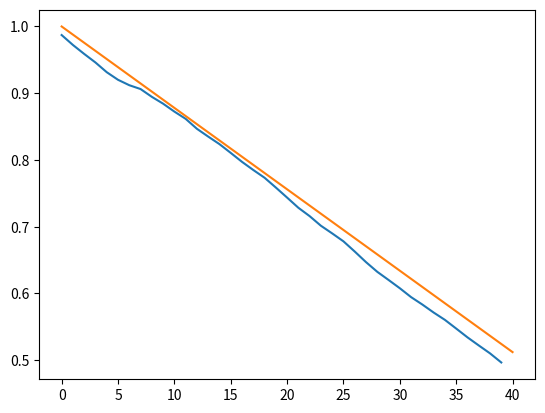

This chart was generated by the following Python code:
# -*- coding: utf-8 -*-
"""
Created on Sun Dec  2 15:19:05 2018

[redacted]
"""
import numpy as np
from scipy.optimize import fsolve
import matplotlib.pyplot as plt
def Xkgenerator(Xklast,a,Sigma,DeltaT):
    """
    generate Xk
    float Xklast:xk-1
    float a : a
    float DeltaT
    """
    mu=np.exp(-1*a*DeltaT)*Xklast
    sigma=np.sqrt((np.power(Sigma,2)/(2*a))*(1-np.exp(-2*a*DeltaT)))
    ret=np.random.normal(mu,sigma)
    return ret

def Xgenerator(T0,T,DeltaT,a,Sigma):
    steps=int((T-T0)/DeltaT)
    x=[]
    for i in range(steps):
        if i==0:
            x.append(0)
            continue
        x.append(Xkgenerator(x[i-1],a,Sigma,DeltaT))
    return x

# =============================================================================
# 
# def GenerateW(T0,T,DeltaT):
#     """
#     generate wiener process
#     float T0,T,DeltaT
#     """
#     steps=int((T-T0)/DeltaT)
#     
#     W=[] #steps from W[t]:ti->ti+1
#     for i in range(steps):
#         if i == 0:
#             W.append(np.random.normal()*np.sqrt(DeltaT))
#             continue
#         W.append(W[i-1]+np.random.normal()*np.sqrt(DeltaT))
#     return W
# =============================================================================

def GenerateSteps(T0,T,DeltaT,a):
    Steps=[]
    W=[]
    steps=int((T-T0)/DeltaT)
    for i in range(steps):
        if i==0:
            temp=(1/(2*a))*(1-np.exp(-2*a*DeltaT))
            tempc=(1/a)*(1-np.exp(-1*a*DeltaT))
            mean=[0,0]
            cov=[[temp,tempc],[tempc,DeltaT]]
            x,y=np.random.multivariate_normal(mean,cov)     
            Steps.append(x)
            W.append(y)
            continue
        temp=(1/(2*a))*(1-np.exp(-2*a*DeltaT))
        tempc=(1/a)*(1-np.exp(-1*a*DeltaT))
        mean=[0,0]
        cov=[[temp,tempc],[tempc,DeltaT]]
        x,y=np.random.multivariate_normal(mean,cov) 
        W.append(W[i-1]+y)
        Steps.append(x)
    return Steps,W

def V(t1,t2,Sigma,a):
    ret=np.power(Sigma,2)/np.power(a,2)
    ret=ret*(t2-t1-3/(2*a)+(2/a)*np.exp(-1*a*(t2-t1))-(1/(2*a))*np.exp(-2*a*(t2-t1)))
    return ret

#p(tk-1,tk)=exp(part1)*part2*exp(part3)

def part1(x,W,Steps,a,DeltaT,Sigma,T0,T):
    steps=int((T-T0)/DeltaT)
    part1=[]
    for i in range(steps):
        if i==0:
            temp=(1-np.exp(-1*a*DeltaT))/a
            temp=temp*x[i]
            temp=temp+(Sigma/a)*(W[i])
            temp=temp-(Sigma/a)*Steps[i]
            part1.append(temp)
            continue
        temp=(1-np.exp(-1*a*DeltaT))/a
        temp=temp*x[i]
        temp=temp+(Sigma/a)*(W[i]-W[i-1])
        temp=temp-(Sigma/a)*Steps[i]
        part1.append(temp)
    return part1

def part2(p):
    #list discount factor p 0~T N+1!
    part2=[]
    for i in range(len(p)-1):
        part2.append(p[i+1]/p[i])
    return part2

def part3(T0,T,DeltaT):
    steps=int((T-T0)/DeltaT)
    part3=[]
    for i in range(steps):
        temp=-(1/2)*(V(T0,T0+(i+1)*DeltaT,Sigma,a)-V(T0,T0+(i)*DeltaT,Sigma,a))
        part3.append(temp)
    return part3

def InstantDicount(T0,T,DeltaT,Sigma,a,p):
    #p(t1,t2)
    x=Xgenerator(T0,T,DeltaT,a,Sigma)
    Steps,W=GenerateSteps(T0,T,DeltaT,a)
    parti1=part1(x,W,Steps,a,DeltaT,Sigma,T0,T)
    parti2=part2(p)
    parti3=part3(T0,T,DeltaT)
    steps=int((T-T0)/DeltaT)
    ret=[]
    for i in range(steps):
        temp=np.exp(-1*parti1[i])
        temp=temp*parti2[i]
        temp=temp*np.exp(parti3[i])
        ret.append(temp)
    return ret

def DDgenerator(InstantDiscount0):
    ret=[]
    for i in range(len(InstantDicount0)):
        if i==0:
            ret.append(InstantDicount0[i])
            continue
        ret.append(ret[i-1]*InstantDicount0[i])
    return ret

def Dgenerator(DD):
    ret=[1/x for x in DD]
    return ret

def MyEquation(ps,k,InstantR0,tindex):
    return ps[tindex+1]*(InstantR0[tindex]-k)

def StandardPricerhelper(T0,T,DeltaT,Sigma,a,p,n,k,t):
    summer=0
    tindex=int(t/DeltaT-1)
    for i in range(n):
        InstantDicount0=InstantDicount(T0,T,DeltaT,Sigma,a,p)
        DD=DDgenerator(InstantDicount0)
        InstantR0=InstantR(DD,DeltaT)
        ps=DD
        summer=summer+MyEquation(ps,k,InstantR0,tindex)
    return summer
    
def StandardPricer(T0,T,DeltaT,Sigma,a,p,n,t):
    FRArate=fsolve(lambda k:StandardPricerhelper(T0,T,DeltaT,Sigma,a,p,n,k,t),[0.05])
    return FRArate

def MyEquation2(ps,k,InstantR0,tindex):
    return ps[tindex]*(InstantR0[tindex]-k)

def StandardPricerhelper2(T0,T,DeltaT,Sigma,a,p,n,k,t):
    summer=0
    tindex=int(t/DeltaT-1)
    for i in range(n):
        InstantDicount0=InstantDicount(T0,T,DeltaT,Sigma,a,p)
        DD=DDgenerator(InstantDicount0)
        InstantR0=InstantR(DD,DeltaT)
        ps=DD
        summer=summer+MyEquation2(ps,k,InstantR0,tindex)
    return summer
    
def StandardPricer2(T0,T,DeltaT,Sigma,a,p,n,t):
    FRArate=fsolve(lambda k:StandardPricerhelper2(T0,T,DeltaT,Sigma,a,p,n,k,t),[0.01])
    return FRArate

def InstantR(DD,DeltaT):
    InstantR=[]
    for i in range(len(DD)):
        if i==0:
            InstantR.append((1-DD[i])/(DeltaT*DD[i]))
            continue
        InstantR.append((DD[i-1]-DD[i])/(DeltaT*DD[i]))
    return InstantR

def pp(T0,T,DeltaT,Sigma,a,p,n,t):
    tindex=int(t/DeltaT)
    rs=[]
    rr=[]
    for i in range(n):
        InstantDicount0=InstantDicount(T0,T,DeltaT,Sigma,a,p)
        DD=DDgenerator(InstantDicount0)
        InstantR0=InstantR(DD,DeltaT)
        rs.append(InstantR0[tindex])
        rr.append(DD[-1])
    return np.mean(rr)
    
if __name__ == '__main__':
    T0=0
    T=10
    DeltaT=0.25
    a=1
    Sigma=0.02
    n=int((T-T0)/DeltaT)
    p=[1-i*0.5/(n+1) for i in range(n+1)]
    InstantDicount0=InstantDicount(T0,T,DeltaT,Sigma,a,p)
    DD=DDgenerator(InstantDicount0)
    InstantR0=InstantR(DD,DeltaT)

        
    nn=1000
    print(DD)
    t=1
# =============================================================================
#     print(StandardPricer(T0,T,DeltaT,Sigma,a,p,nn,t))
#     print(StandardPricer2(T0,T,DeltaT,Sigma,a,p,nn,t))
# =============================================================================
    print(pp(T0,T,DeltaT,Sigma,a,p,nn,t))
    
    print((p[4]-p[5])/(0.25*p[5]))
    plt.plot(DD)
    plt.show()
    plt.plot(p)
    #print(Dgenerator(DD))
    #standardFRAprice=